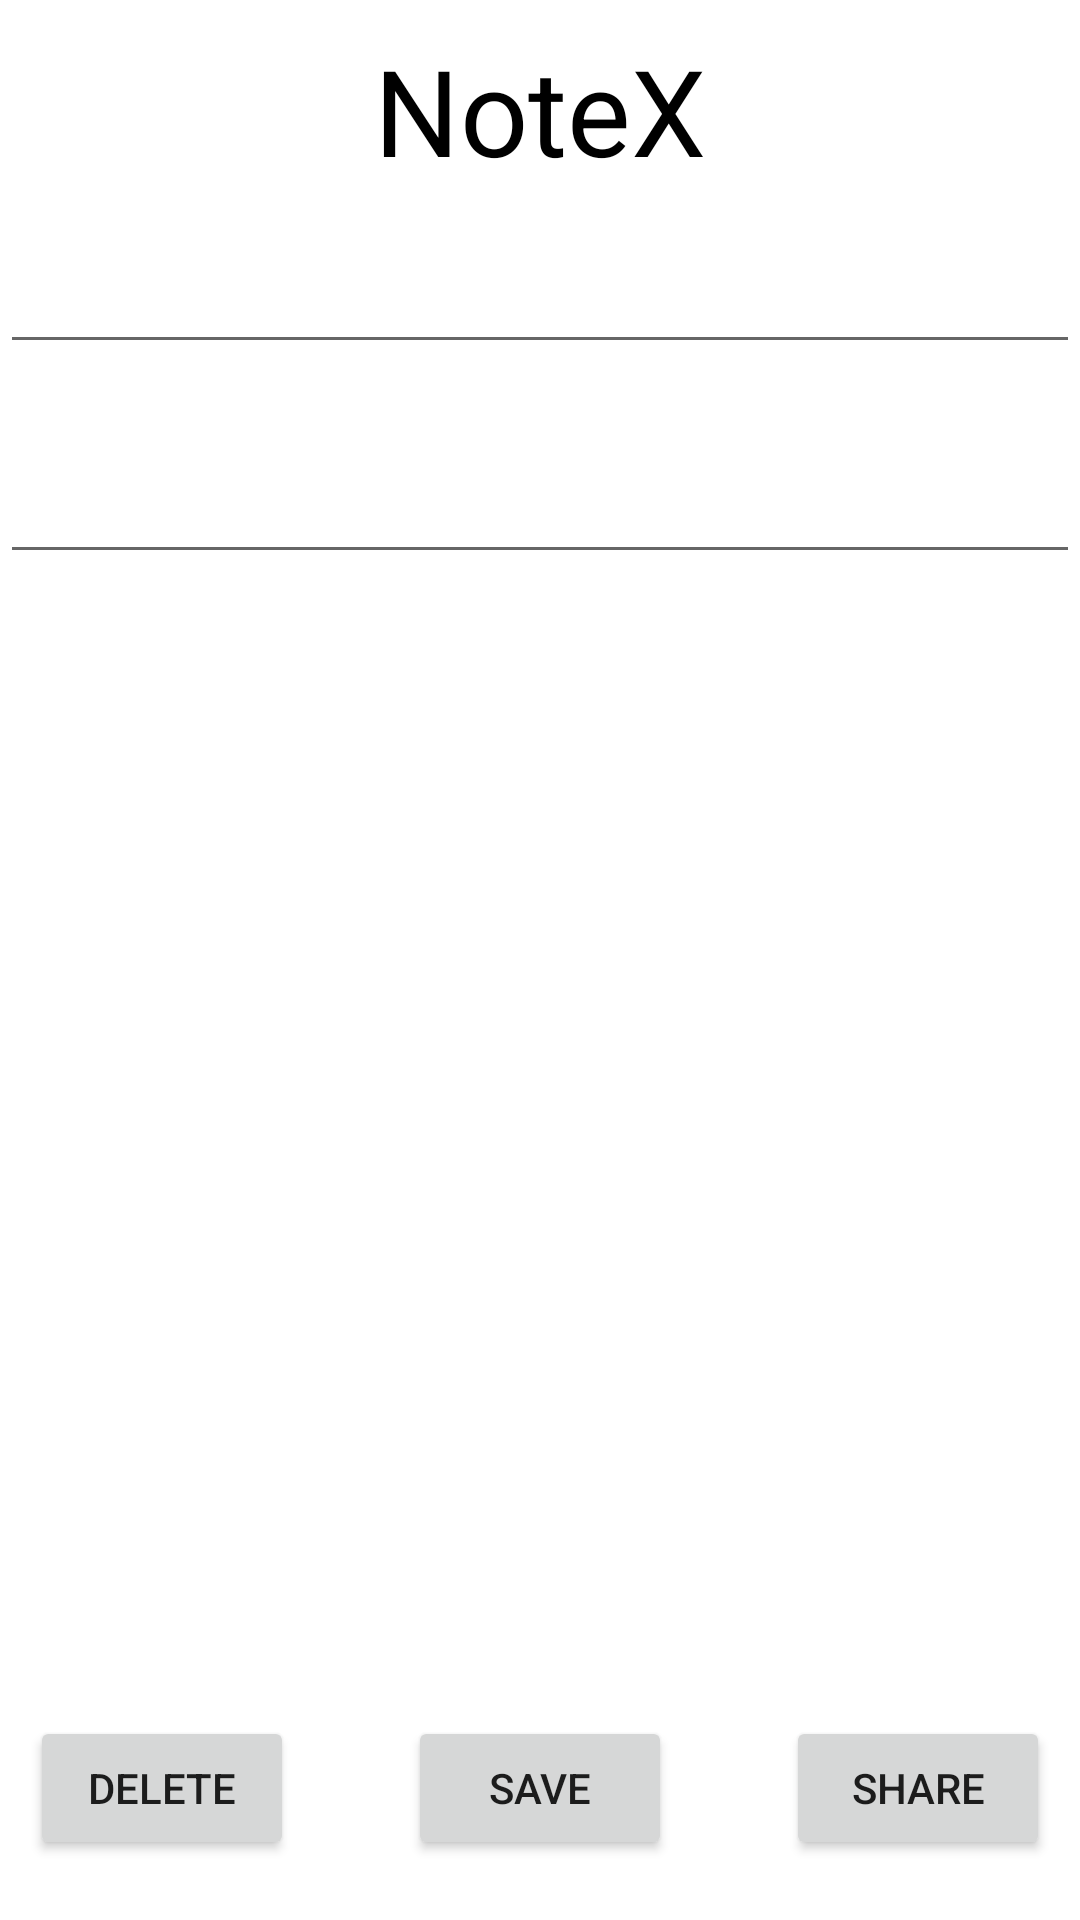

This screen was rendered from an Android layout file. Write that file and the resources it references.
<!-- AndroidManifest.xml: application theme Theme.NoteX -->
<!-- res/layout/activity_edit_note.xml -->
<?xml version="1.0" encoding="utf-8"?>
<FrameLayout xmlns:android="http://schemas.android.com/apk/res/android"
    xmlns:app="http://schemas.android.com/apk/res-auto"
    xmlns:tools="http://schemas.android.com/tools"
    android:layout_width="match_parent"
    android:layout_height="match_parent"
    tools:context=".ui.EditNote"
    android:layout_marginTop="40dp">

    <LinearLayout
        android:layout_width="match_parent"
        android:layout_height="75dp"
        android:orientation="vertical"
        android:paddingTop="10dp"



        >
        <TextView
            android:layout_width="wrap_content"
            android:layout_height="60dp"
            android:layout_gravity="center"
            android:text="NoteX"
            android:textSize="40dp"
            android:textColor="@color/black"
            >

        </TextView>

    </LinearLayout>


    <EditText
        android:id="@+id/title"
        android:layout_width="match_parent"
        android:layout_height="wrap_content"
        android:singleLine="true"
        android:textColor="@color/black"
        android:layout_marginTop="80dp"

        />
<EditText
    android:id="@+id/note_content"
    android:layout_width="match_parent"
    android:layout_height="wrap_content"
    android:layout_marginBottom="150dp"
    android:layout_marginTop="150dp"
    android:textColor="@color/black"
/>
    <Button
        android:id="@+id/save"
        android:layout_width="wrap_content"
        android:layout_height="wrap_content"
        android:layout_gravity="bottom|center"
        android:text="Save"
        android:layout_marginBottom="20dp"
        />
    <Button
        android:id="@+id/delete"
        android:layout_width="wrap_content"
        android:layout_height="wrap_content"
        android:layout_gravity="bottom|left"
        android:layout_marginLeft="10dp"
        android:text="Delete"
        android:layout_marginBottom="20dp"
        />

    <Button
        android:id="@+id/share"
        android:layout_width="wrap_content"
        android:layout_height="wrap_content"
        android:layout_gravity="bottom|right"
        android:layout_marginRight="10dp"
        android:text="Share"
        android:layout_marginBottom="20dp"
        />

</FrameLayout>
<!-- resources referenced by this layout -->
<resources>
  <style name="Theme.NoteX" parent="Theme.MaterialComponents.Light.NoActionBar">
          
          <item name="colorPrimary">@color/purple_500</item>
          <item name="colorPrimaryVariant">@color/purple_700</item>
          <item name="colorOnPrimary">@color/white</item>
          
          <item name="colorSecondary">@color/teal_200</item>
          <item name="colorSecondaryVariant">@color/teal_700</item>
          <item name="colorOnSecondary">@color/black</item>
          
          <item name="android:statusBarColor" tools:targetApi="l">?attr/colorPrimaryVariant</item>
          
      </style>
  <!-- not gathered from this repository: default colours our renderer supplied (Android Studio template values) -->
  <color name="purple_500">#FF6200EE</color>
  <color name="purple_700">#FF3700B3</color>
  <color name="teal_200">#FF03DAC5</color>
  <color name="teal_700">#FF018786</color>
  <color name="black">#FF000000</color>
  <color name="white">#FFFFFFFF</color>
</resources>
